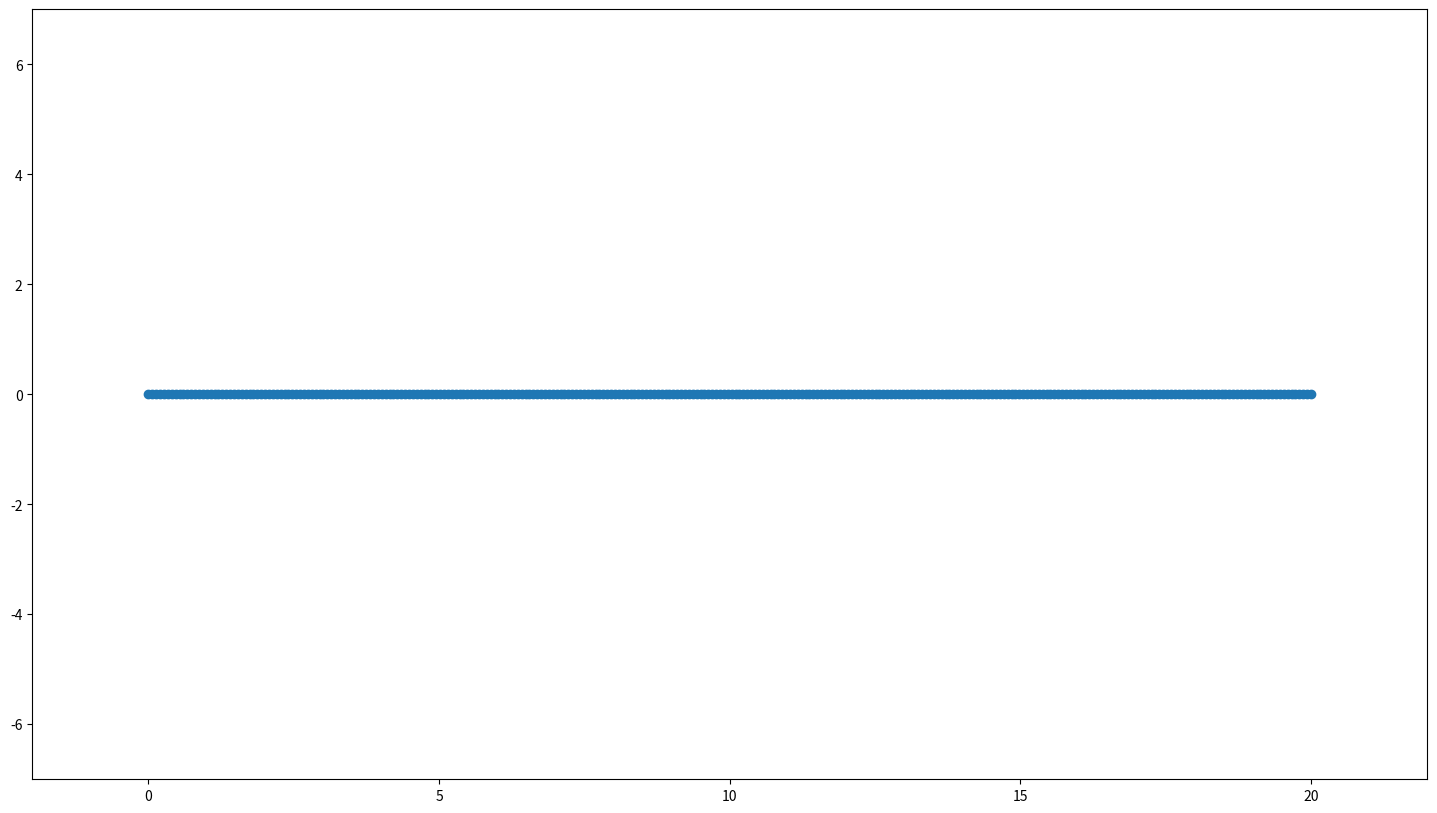

Write the Python code that produced this figure.
import numpy as np
import matplotlib.pyplot as plt
import matplotlib.animation as animation

# Parameters
L = 20  # Length of the x-axis
N = 300  # Number of discrete points
t_max = 10  # Increased duration for slower animation
fps = 30  # Frames per second
speed = 0.04  # Decreased speed of wave movement
wavelength = 1  # Further decreased wavelength
amplitude = 1  # Decreased amplitude
birthtime = 20 # Time when the wave is born

# Space array
x = np.linspace(0, L, N)
y = np.zeros_like(x)  # All points initially at y = 0

# Initialize figure
fig, ax = plt.subplots(figsize=(18, 10))  # Adjust width and height as needed
ax.set_xlim(-0.1*L, 1.1*L)
ax.set_ylim(-7, 7)  # Set y-axis range
line, = ax.plot(x, y, '-o')  # Line connecting points

def my_new_wave(myamplitude, mywavelength, mydirection, mypropagation, mybirthdelay, myinitialposition, myspeed, index, myframe):
    direction_giver = 0
    motion = 0
    if mybirthdelay > myframe:
        appearance_factor = 0
    else:
        appearance_factor = 1  # Fully visible wave
    if mydirection == "up":
        direction_giver = 1
    elif mydirection == "down":
        direction_giver = -1
    if mypropagation == "forward":
        motion = 1
    elif mypropagation == "backward":
        motion = -1
    return myamplitude * appearance_factor * direction_giver * np.exp(-(((index - myinitialposition) - (motion * myspeed) * (myframe - mybirthdelay)) ** 2) / (2 * (mywavelength/2) ** 2))

# Update function
def update(frame):
    # Superposition of two waves moving in opposite directions
    y[:] = 0  # Reset y to zero for each frame
    y[:] += my_new_wave(1*amplitude, 0.5*wavelength, "up", "forward", 1*birthtime, 0*L, 2*speed, x, frame)
    y[:] += my_new_wave(1*amplitude, 1*wavelength, "up", "forward", 3*birthtime, 0*L, 6*speed, x, frame)
    y[:] += my_new_wave(1*amplitude, 1.5*wavelength, "up", "forward", 5*birthtime, 0*L, 10*speed, x, frame)
    

    y[:] += my_new_wave(1*amplitude, 0.5*wavelength, "down", "backward", 1*birthtime, 1*L, 2*speed, x, frame)
    y[:] += my_new_wave(1*amplitude, 1*wavelength, "down", "backward", 3*birthtime, 1*L, 6*speed, x, frame)
    y[:] += my_new_wave(1*amplitude, 1.5*wavelength, "down", "backward", 5*birthtime, 1*L, 10*speed, x, frame)
    
    
    line.set_ydata(y)  # Update line
    return line,

# Create animation
ani = animation.FuncAnimation(fig, update, interval=1000/fps, blit=False)
plt.show()
